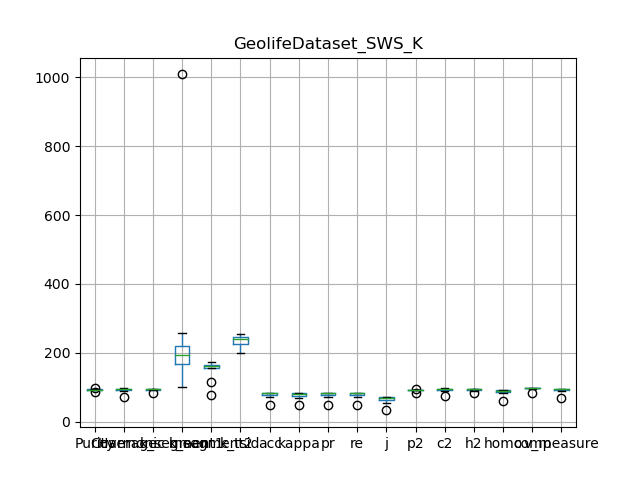

The table this chart was drawn from, first rows:
, Purity, Coverage, Harmonic mean, best parameters, k_segment1, k_segment2, k_tsid, acc, kappa, pr, re, j, p2, c2, h2, homo, comp, v_measure
0, 93.19, 96.44, 94.79, {'interpolation_kernel': 'kinematic', 'w…, 159, 156, 239, 83.93, 83.64, 83.93, 83.93, 72.3, 92.54, 96.44, 94.45, 91.88, 98.79, 95.21
1, 93.38, 95, 94.19, {'interpolation_kernel': 'kinematic', 'w…, 195, 166, 256, 83.08, 82.8, 83.08, 83.08, 71.06, 92.87, 95.08, 93.96, 91.16, 98.34, 94.61
2, 94.91, 90.19, 92.49, {'interpolation_kernel': 'kinematic', 'w…, 226, 157, 223, 80.78, 80.45, 80.78, 80.78, 67.75, 93.01, 90.85, 91.92, 88.86, 96.43, 92.49
3, 93.4, 94.87, 94.13, {'interpolation_kernel': 'kinematic', 'w…, 195, 162, 241, 83.41, 83.13, 83.41, 83.41, 71.55, 92.92, 94.97, 93.93, 91.41, 98.37, 94.76
4, 86, 97.28, 91.29, {'interpolation_kernel': 'kinematic', 'w…, 100, 77, 204, 70.86, 70.18, 70.86, 70.86, 54.87, 84.73, 97.94, 90.86, 83.36, 99.34, 90.65
5, 95.22, 88.7, 91.85, {'interpolation_kernel': 'kinematic', 'w…, 257, 173, 245, 75.09, 74.74, 75.09, 75.09, 60.12, 92.68, 89.31, 90.96, 85.9, 94.18, 89.85
6, 91.49, 95.84, 93.61, {'interpolation_kernel': 'kinematic', 'w…, 149, 116, 200, 81.47, 81.03, 81.47, 81.47, 68.73, 93.11, 96.59, 94.82, 89.58, 98.78, 93.95
7, 93.38, 95, 94.19, {'interpolation_kernel': 'kinematic', 'w…, 195, 166, 256, 83.08, 82.8, 83.08, 83.08, 71.06, 92.87, 95.08, 93.96, 91.16, 98.34, 94.61
8, 94.67, 93.56, 94.11, {'interpolation_kernel': 'kinematic', 'w…, 201, 172, 246, 83.95, 83.68, 83.95, 83.95, 72.34, 93.61, 93.76, 93.68, 91.3, 97.78, 94.43
9, 98.72, 71.01, 82.61, {'interpolation_kernel': 'kinematic', 'w…, 1008, 160, 241, 49.77, 49.19, 49.77, 49.77, 33.13, 94.09, 76.05, 84.11, 60, 84.73, 70.25
